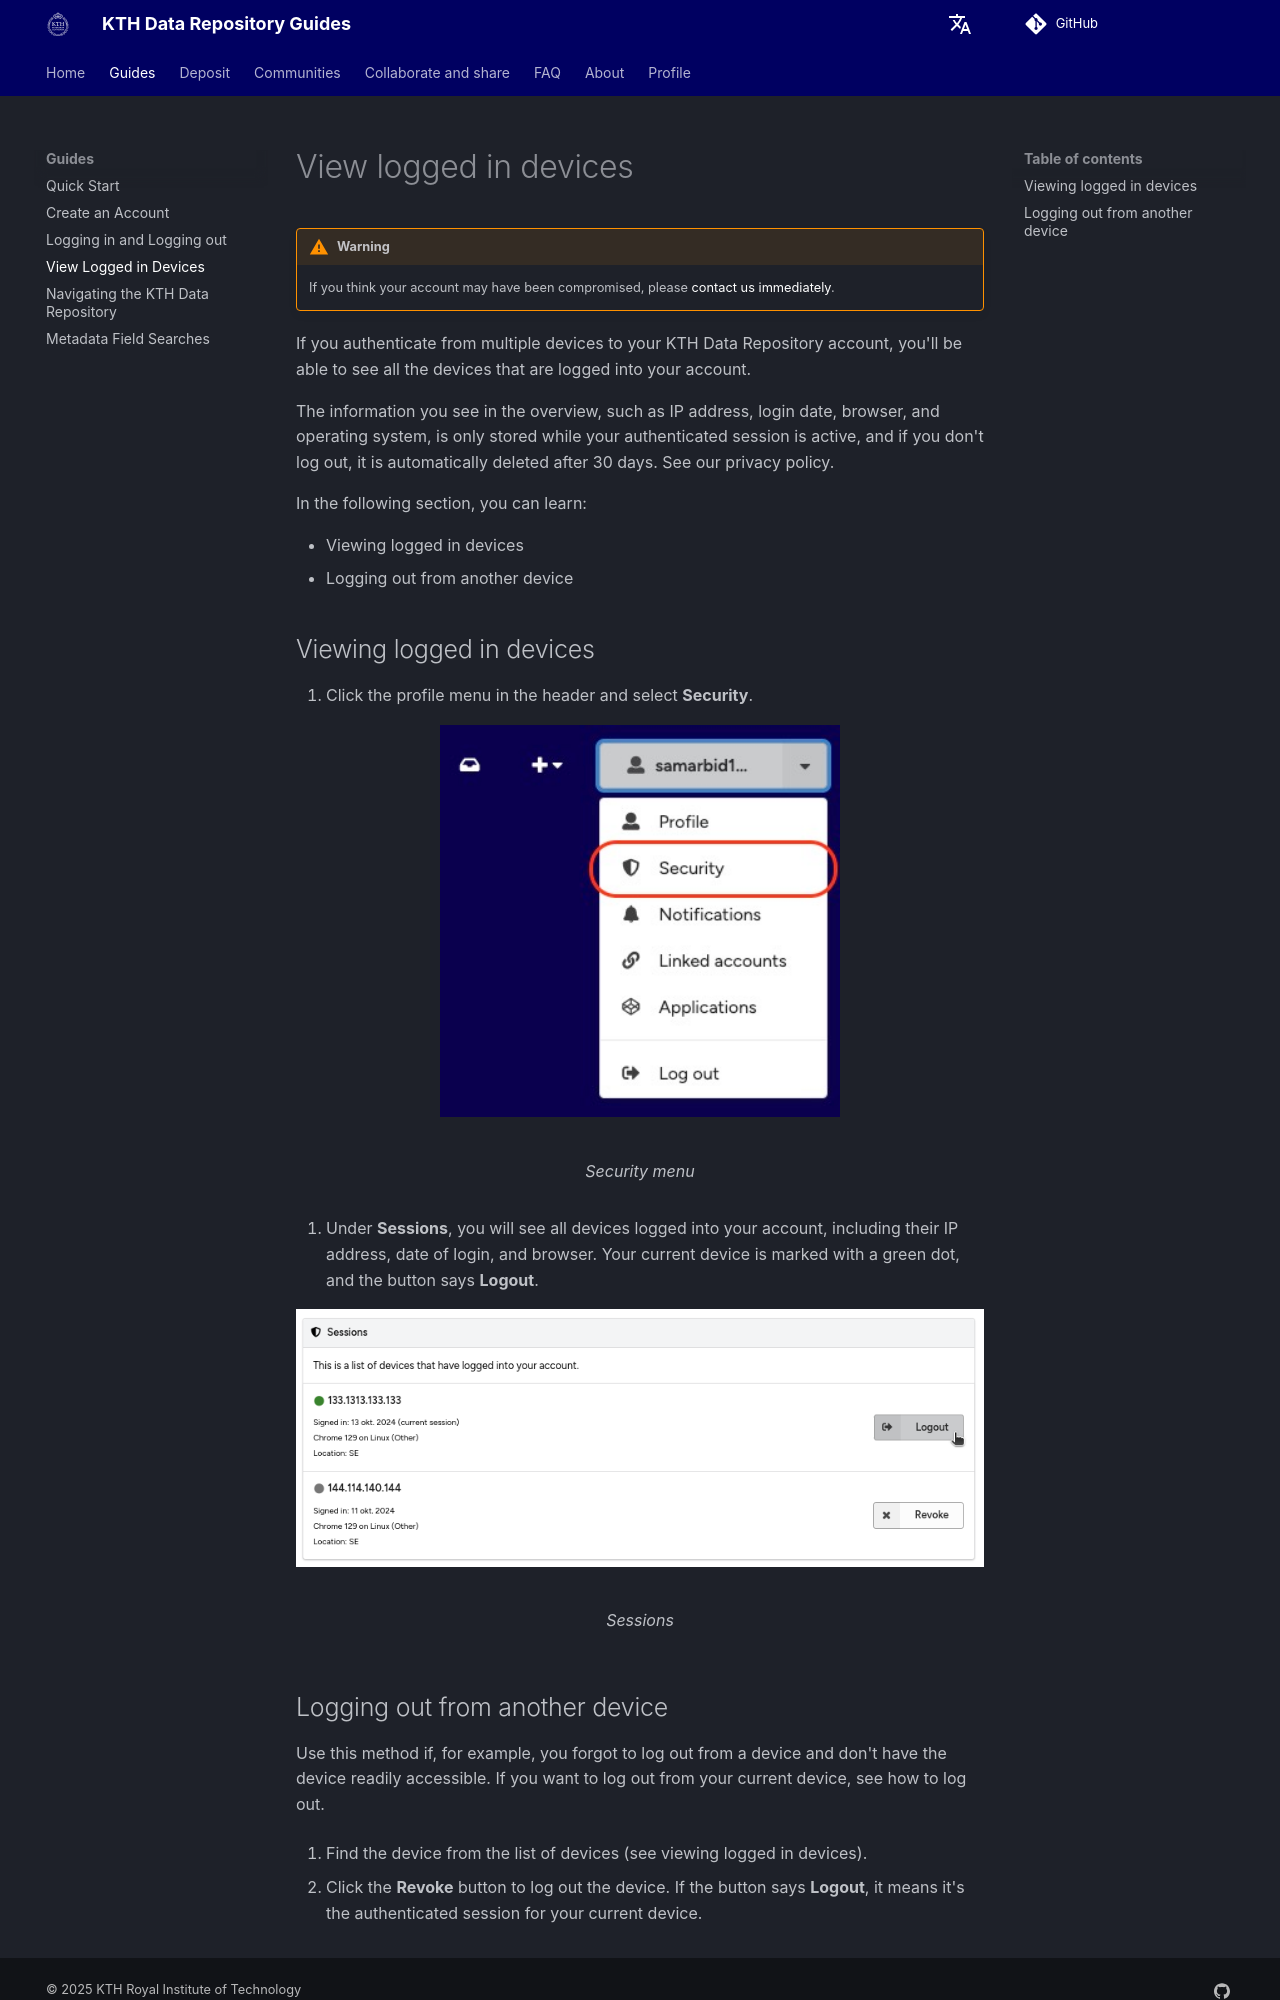

repository: KTH-Library/docs-kth-rdm · page: get_started/viewing-devices/index.html · generator: mkdocs

# View logged in devices

!!! warning
    If you think your account may have been compromised, please <a href="mailto:it-support@kth.se" target="_blank">contact us immediately</a>.

If you authenticate from multiple devices to your KTH Data Repository account, you'll be able to see all the devices that are logged into your account.

The information you see in the overview, such as IP address, login date, browser, and operating system, is only stored while your authenticated session is active, and if you don't log out, it is automatically deleted after 30 days. See our privacy policy.

In the following section, you can learn:

- Viewing logged in devices
- Logging out from another device

## Viewing logged in devices

1. Click the profile menu in the header and select **Security**.

<figure markdown="span">
    ![security menu](assets/images/menu_security.jpg){ loading=lazy, width="400" }
  <figcaption>Security menu</figcaption>
</figure>
2. Under **Sessions**, you will see all devices logged into your account, including their IP address, date of login, and browser. Your current device is marked with a green dot, and the button says **Logout**.
<figure markdown="span">
    ![security menu](assets/images/sessions_logout.png){ loading=lazy, width="700" }
  <figcaption>Sessions</figcaption>
</figure>
